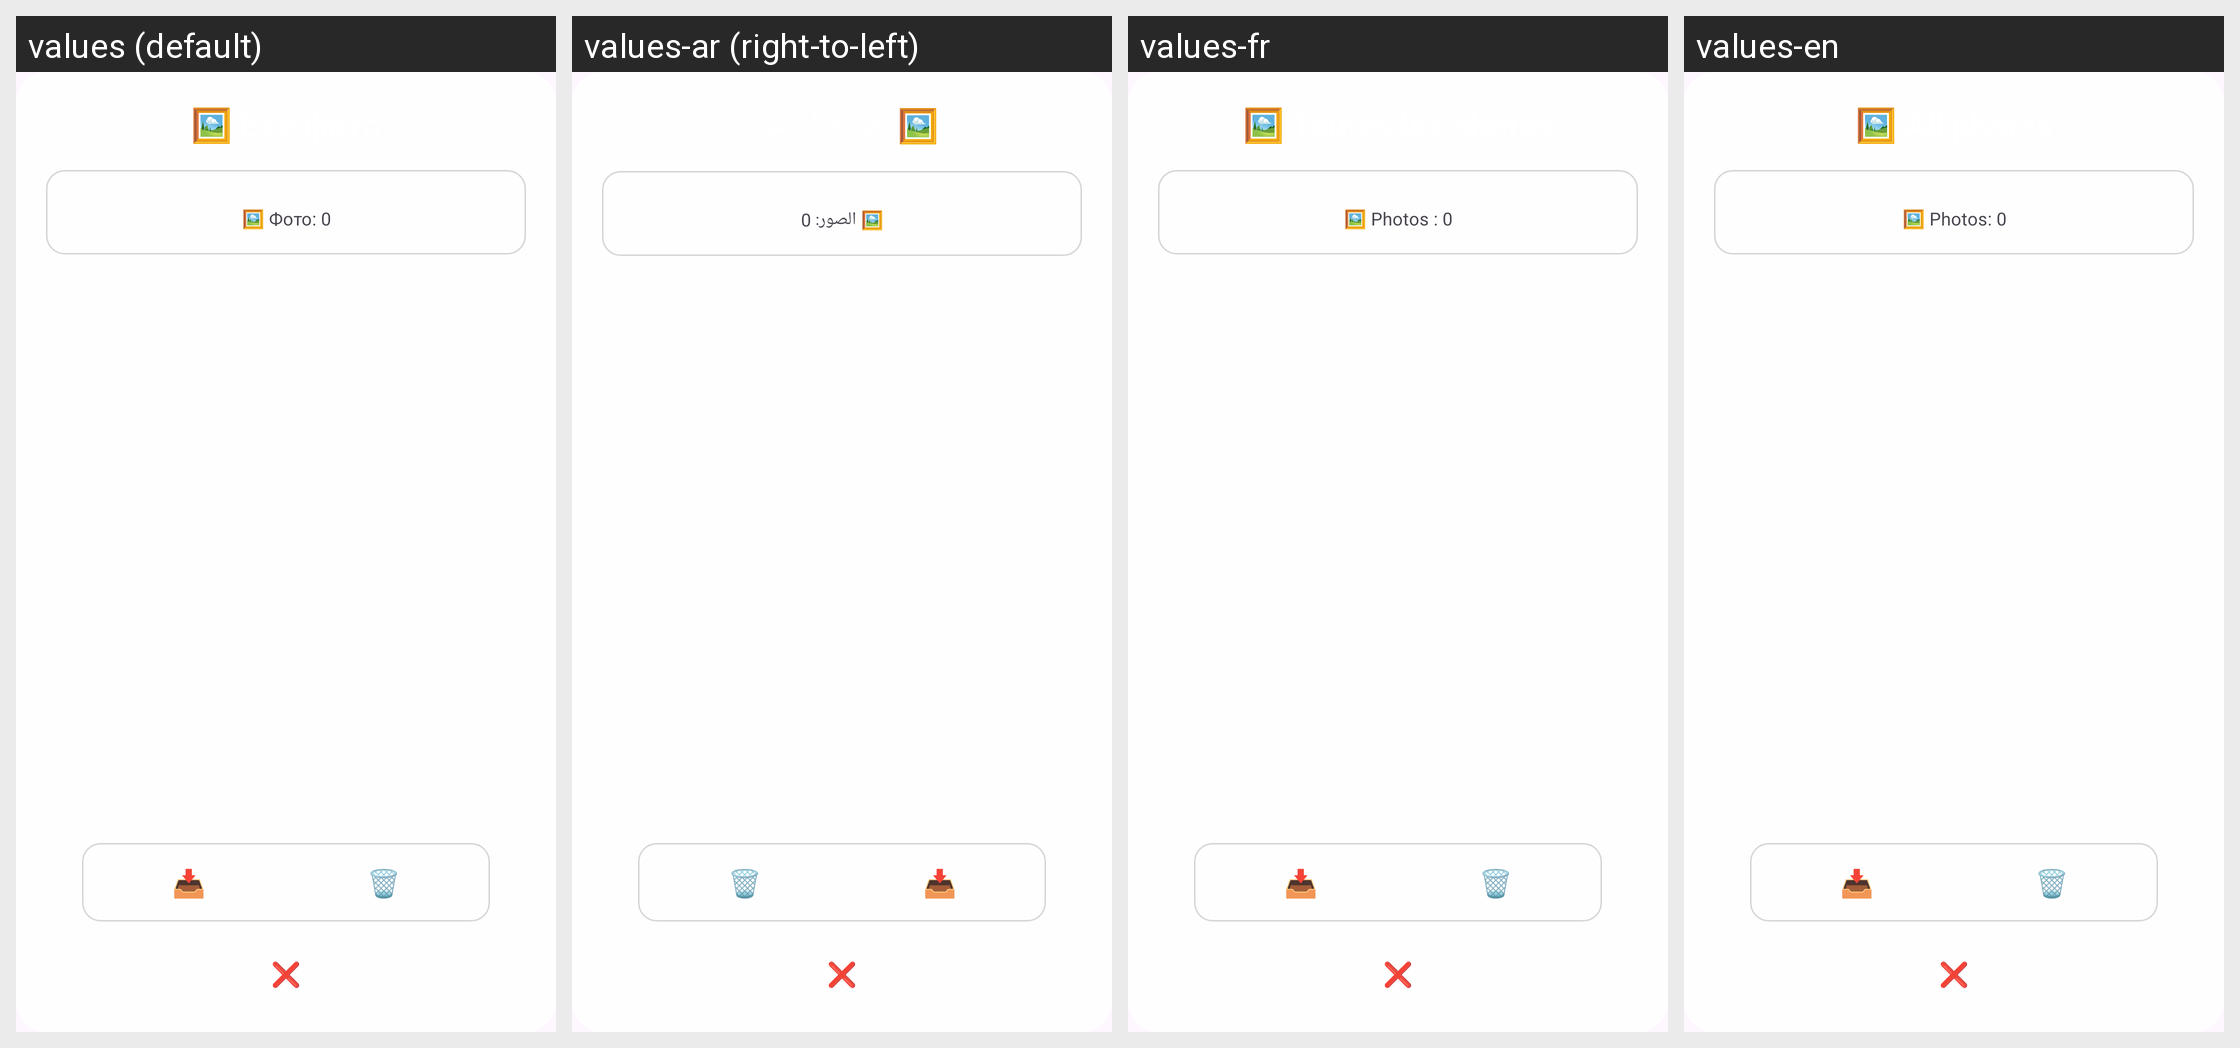

Strings drawn on this Android screen and how each of the app's shown locales translates them:
Android screen res/layout/dialog_page_gallery.xml rendered under 4 locales, left to right: values (default), values-ar (right-to-left), values-fr, values-en. Device: Nexus 5 (rendered at 1080×1920; each locale shown at half size, 540×960, under a caption strip naming it); theme Theme.MyApplication.NoActionBar.
Other locales in the repository, not shown: values-de, values-es, values-it, values-pl, values-pt, values-tr.
Strings drawn on this screen, with the default value and each locale's value (text and hints the layout hard-codes, and strings that could not be matched under every locale, appear in the picture but are not listed):

dialog_photos_title
  values: 🖼️ Все фото
  values-ar: 🖼️ جميع الصور
  values-fr: 🖼️ Toutes les photos
  values-en: 🖼️ All photos

dialog_photos_count
  values: 🖼️ Фото: 0
  values-ar: 🖼️ الصور: 0
  values-fr: 🖼️ Photos : 0
  values-en: 🖼️ Photos: 0
